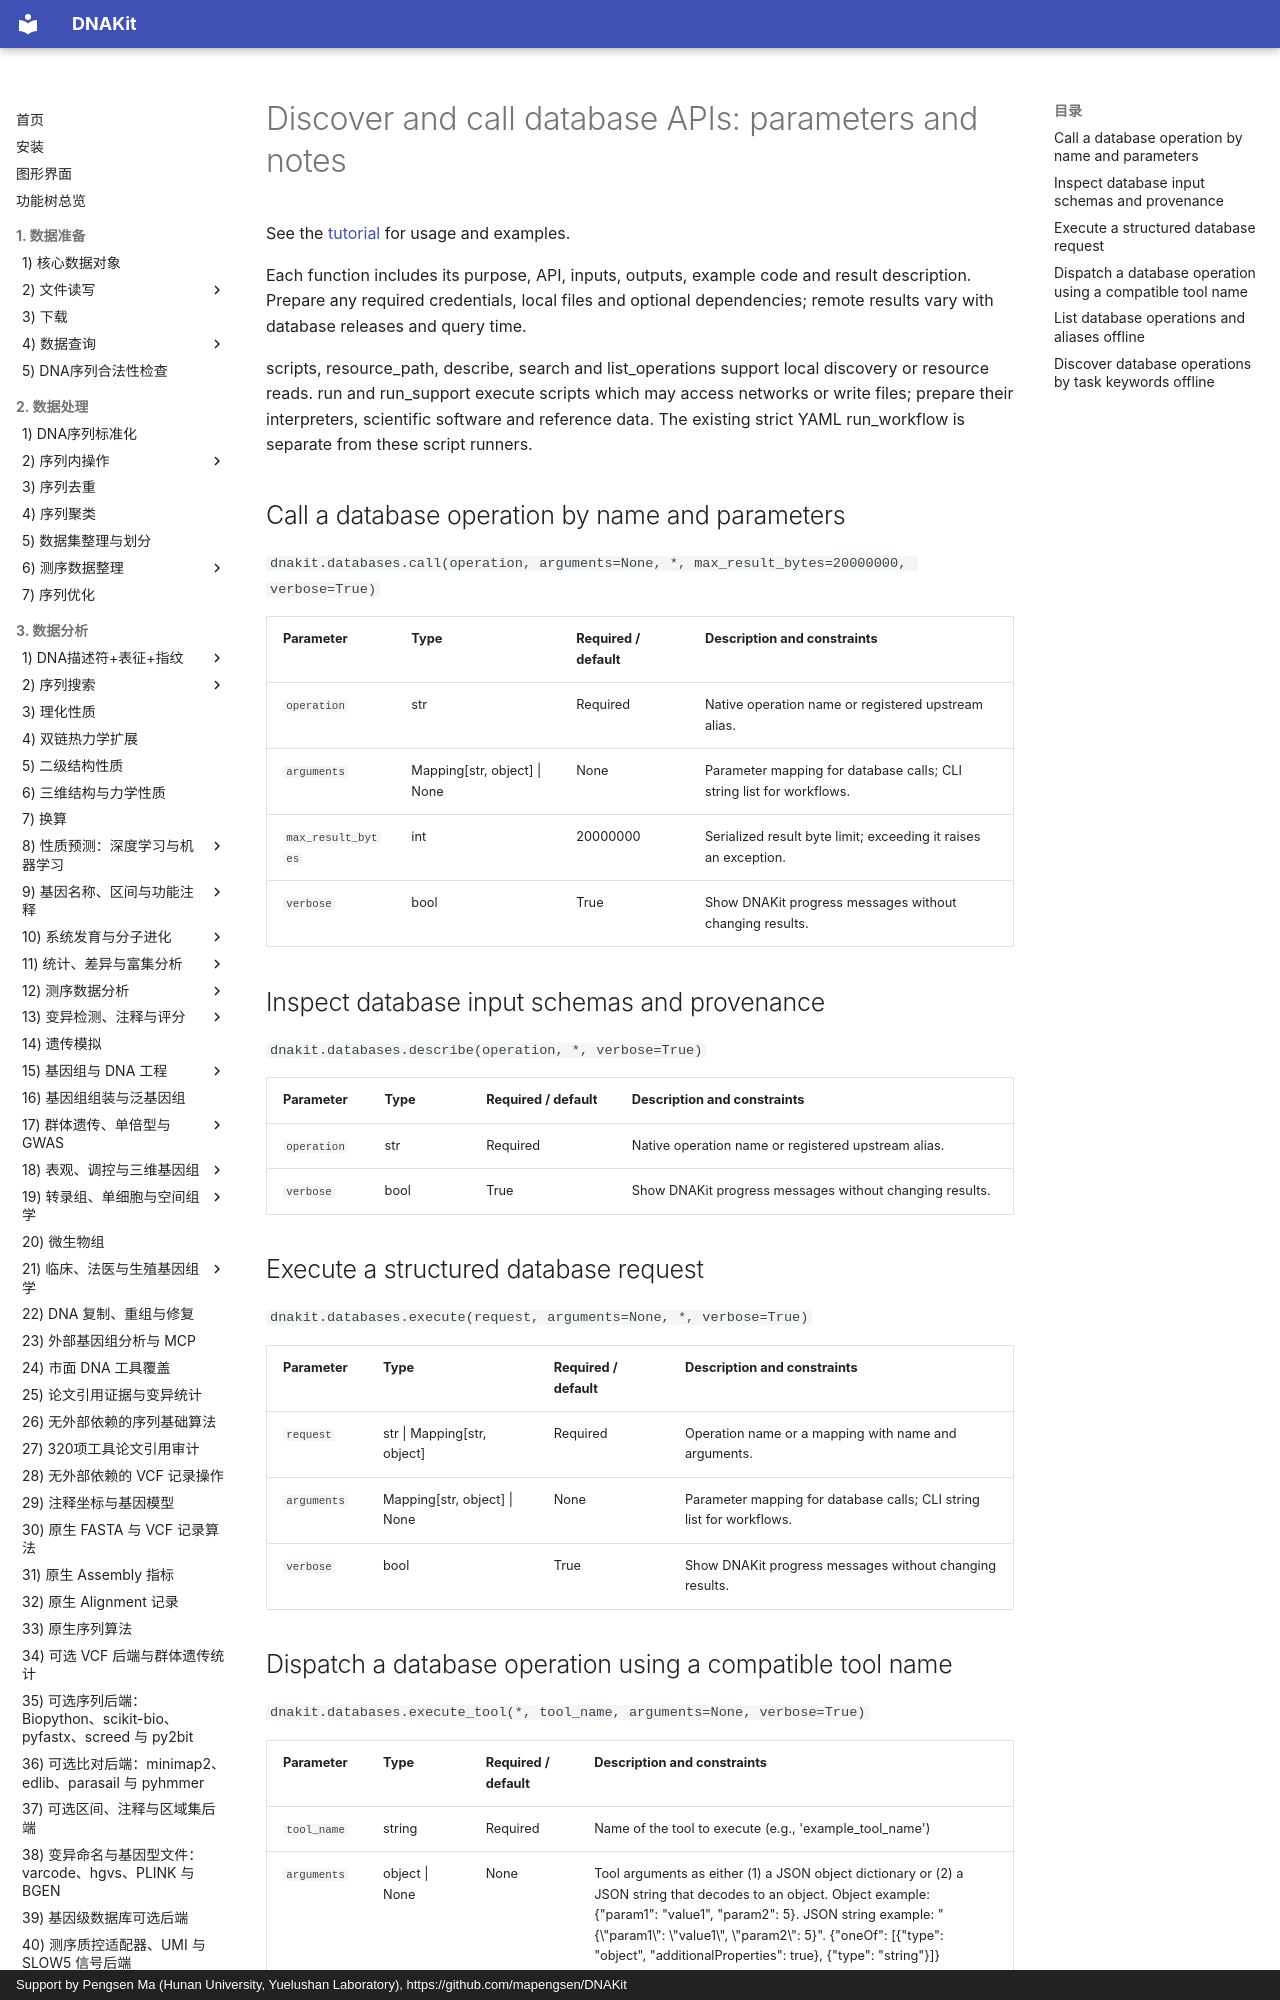

repository: mapengsen/DNAKit · page: faq/api/22_database_query_discovery.en/index.html · generator: mkdocs · copyright: Support by Pengsen Ma (Hunan University, Yuelushan Laboratory), https://github.com/mapengsen/DNAKit

# Discover and call database APIs: parameters and notes

See the [tutorial](../../api/features/22_database_query_discovery.md) for usage and examples.

Each function includes its purpose, API, inputs, outputs, example code and result description. Prepare any required credentials, local files and optional dependencies; remote results vary with database releases and query time.

scripts, resource_path, describe, search and list_operations support local discovery or resource reads. run and run_support execute scripts which may access networks or write files; prepare their interpreters, scientific software and reference data. The existing strict YAML run_workflow is separate from these script runners.
